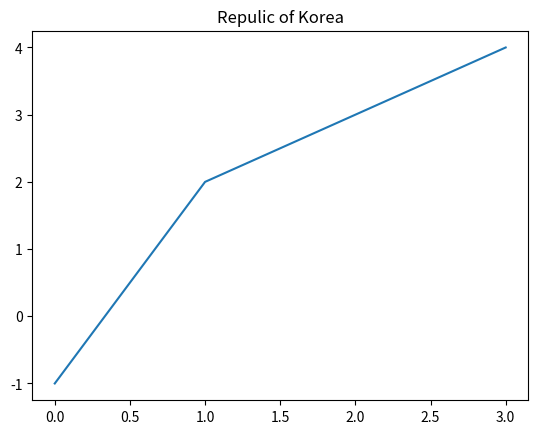

The script that saved this image:
import matplotlib.pyplot as plt

plt.title('Repulic of Korea')
plt.plot([-1, 2, 3, 4])
plt.show()
